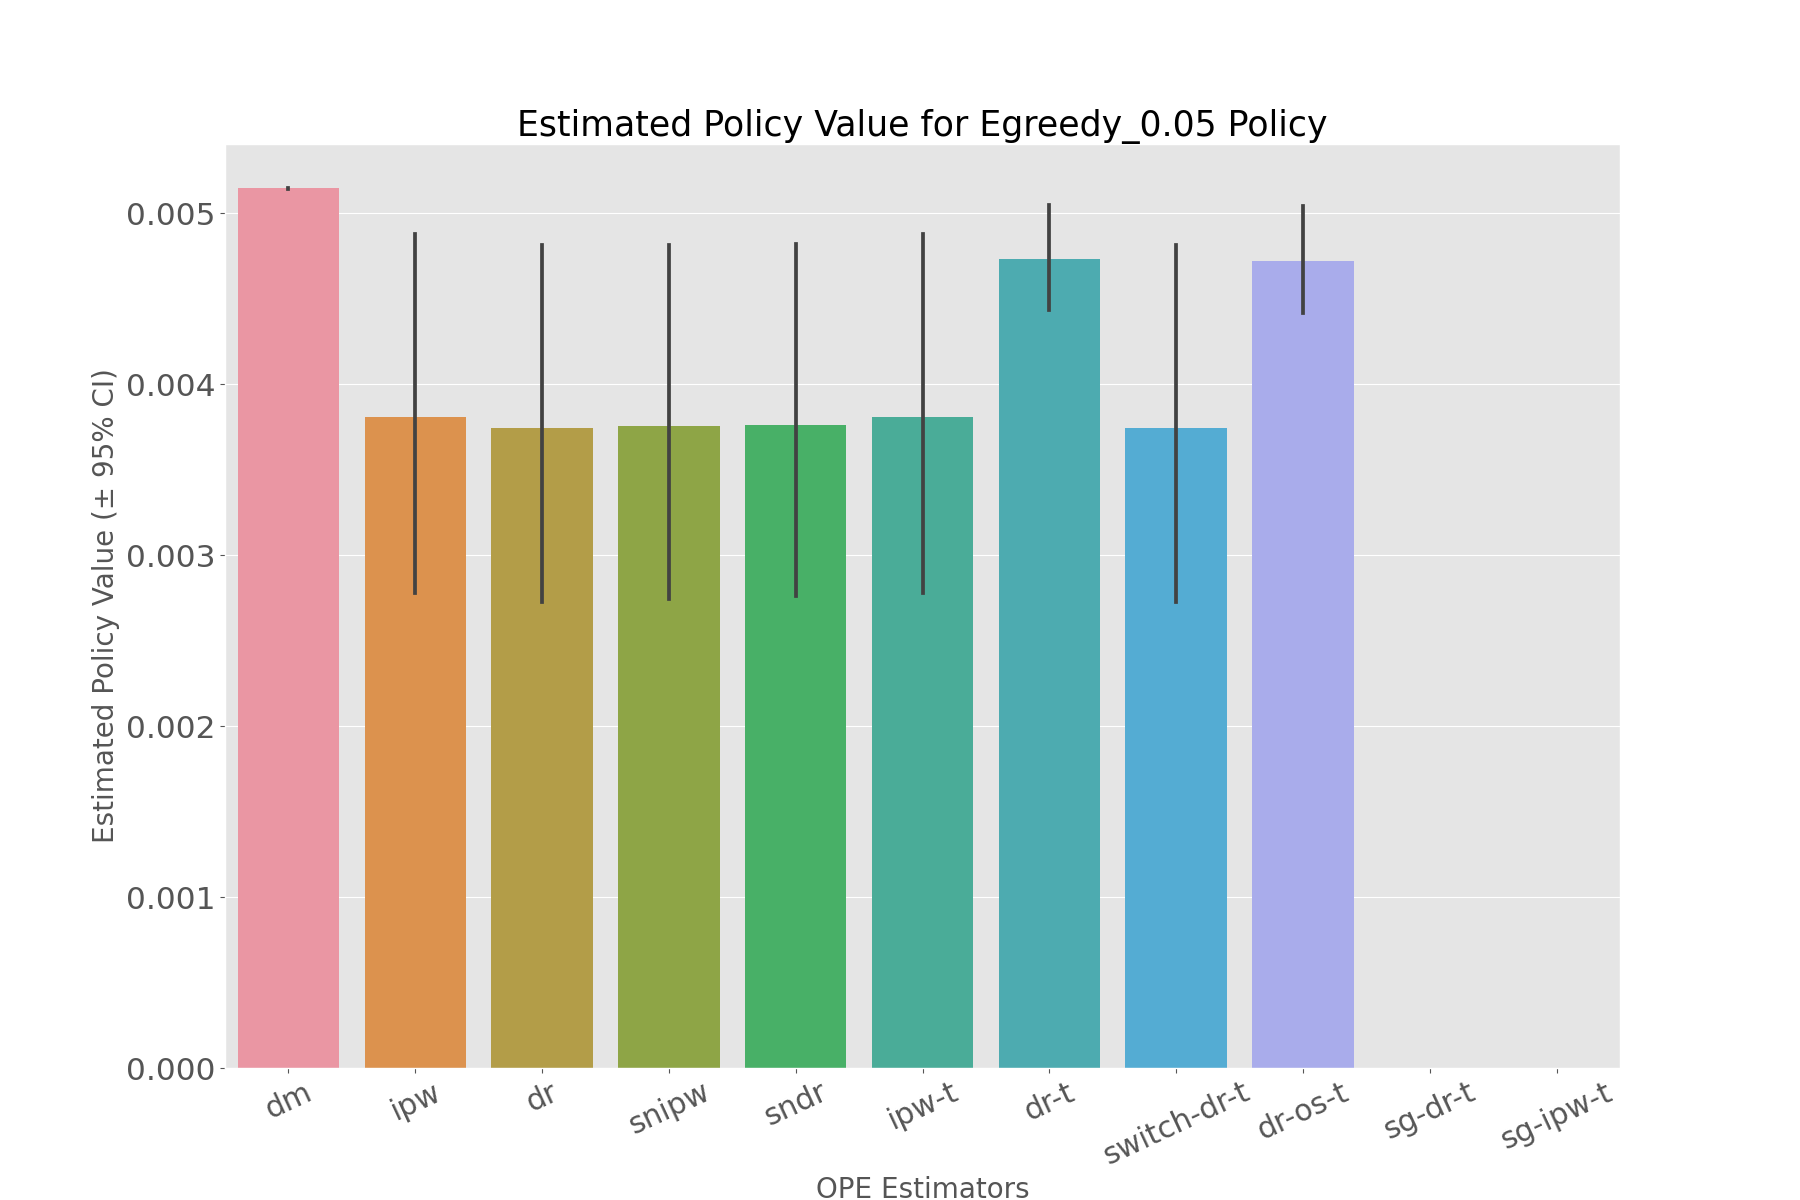

The file beside this chart, header and first rows:
, estimated_policy_value, relative_estimated_policy_value, mean, 95.0% CI (lower), 95.0% CI (upper)
dm, 0.005146, 1.004, 0.005146, 0.005144, 0.005149
ipw, 0.003753, 0.7324, 0.003762, 0.002777, 0.004879
dr, 0.003672, 0.7165, 0.003682, 0.002728, 0.004814
snipw, 0.003706, 0.7232, 0.003714, 0.002742, 0.004818
sndr, 0.00369, 0.7201, 0.003701, 0.002759, 0.004818
ipw-t, 0.003753, 0.7324, 0.003762, 0.002777, 0.004879
dr-t, 0.004712, 0.9196, 0.004716, 0.004436, 0.005049
switch-dr-t, 0.003672, 0.7165, 0.003682, 0.002728, 0.004814
dr-os-t, 0.004701, 0.9174, 0.004704, 0.004417, 0.005046
sg-dr-t, , , , , 
sg-ipw-t, , , , , 
